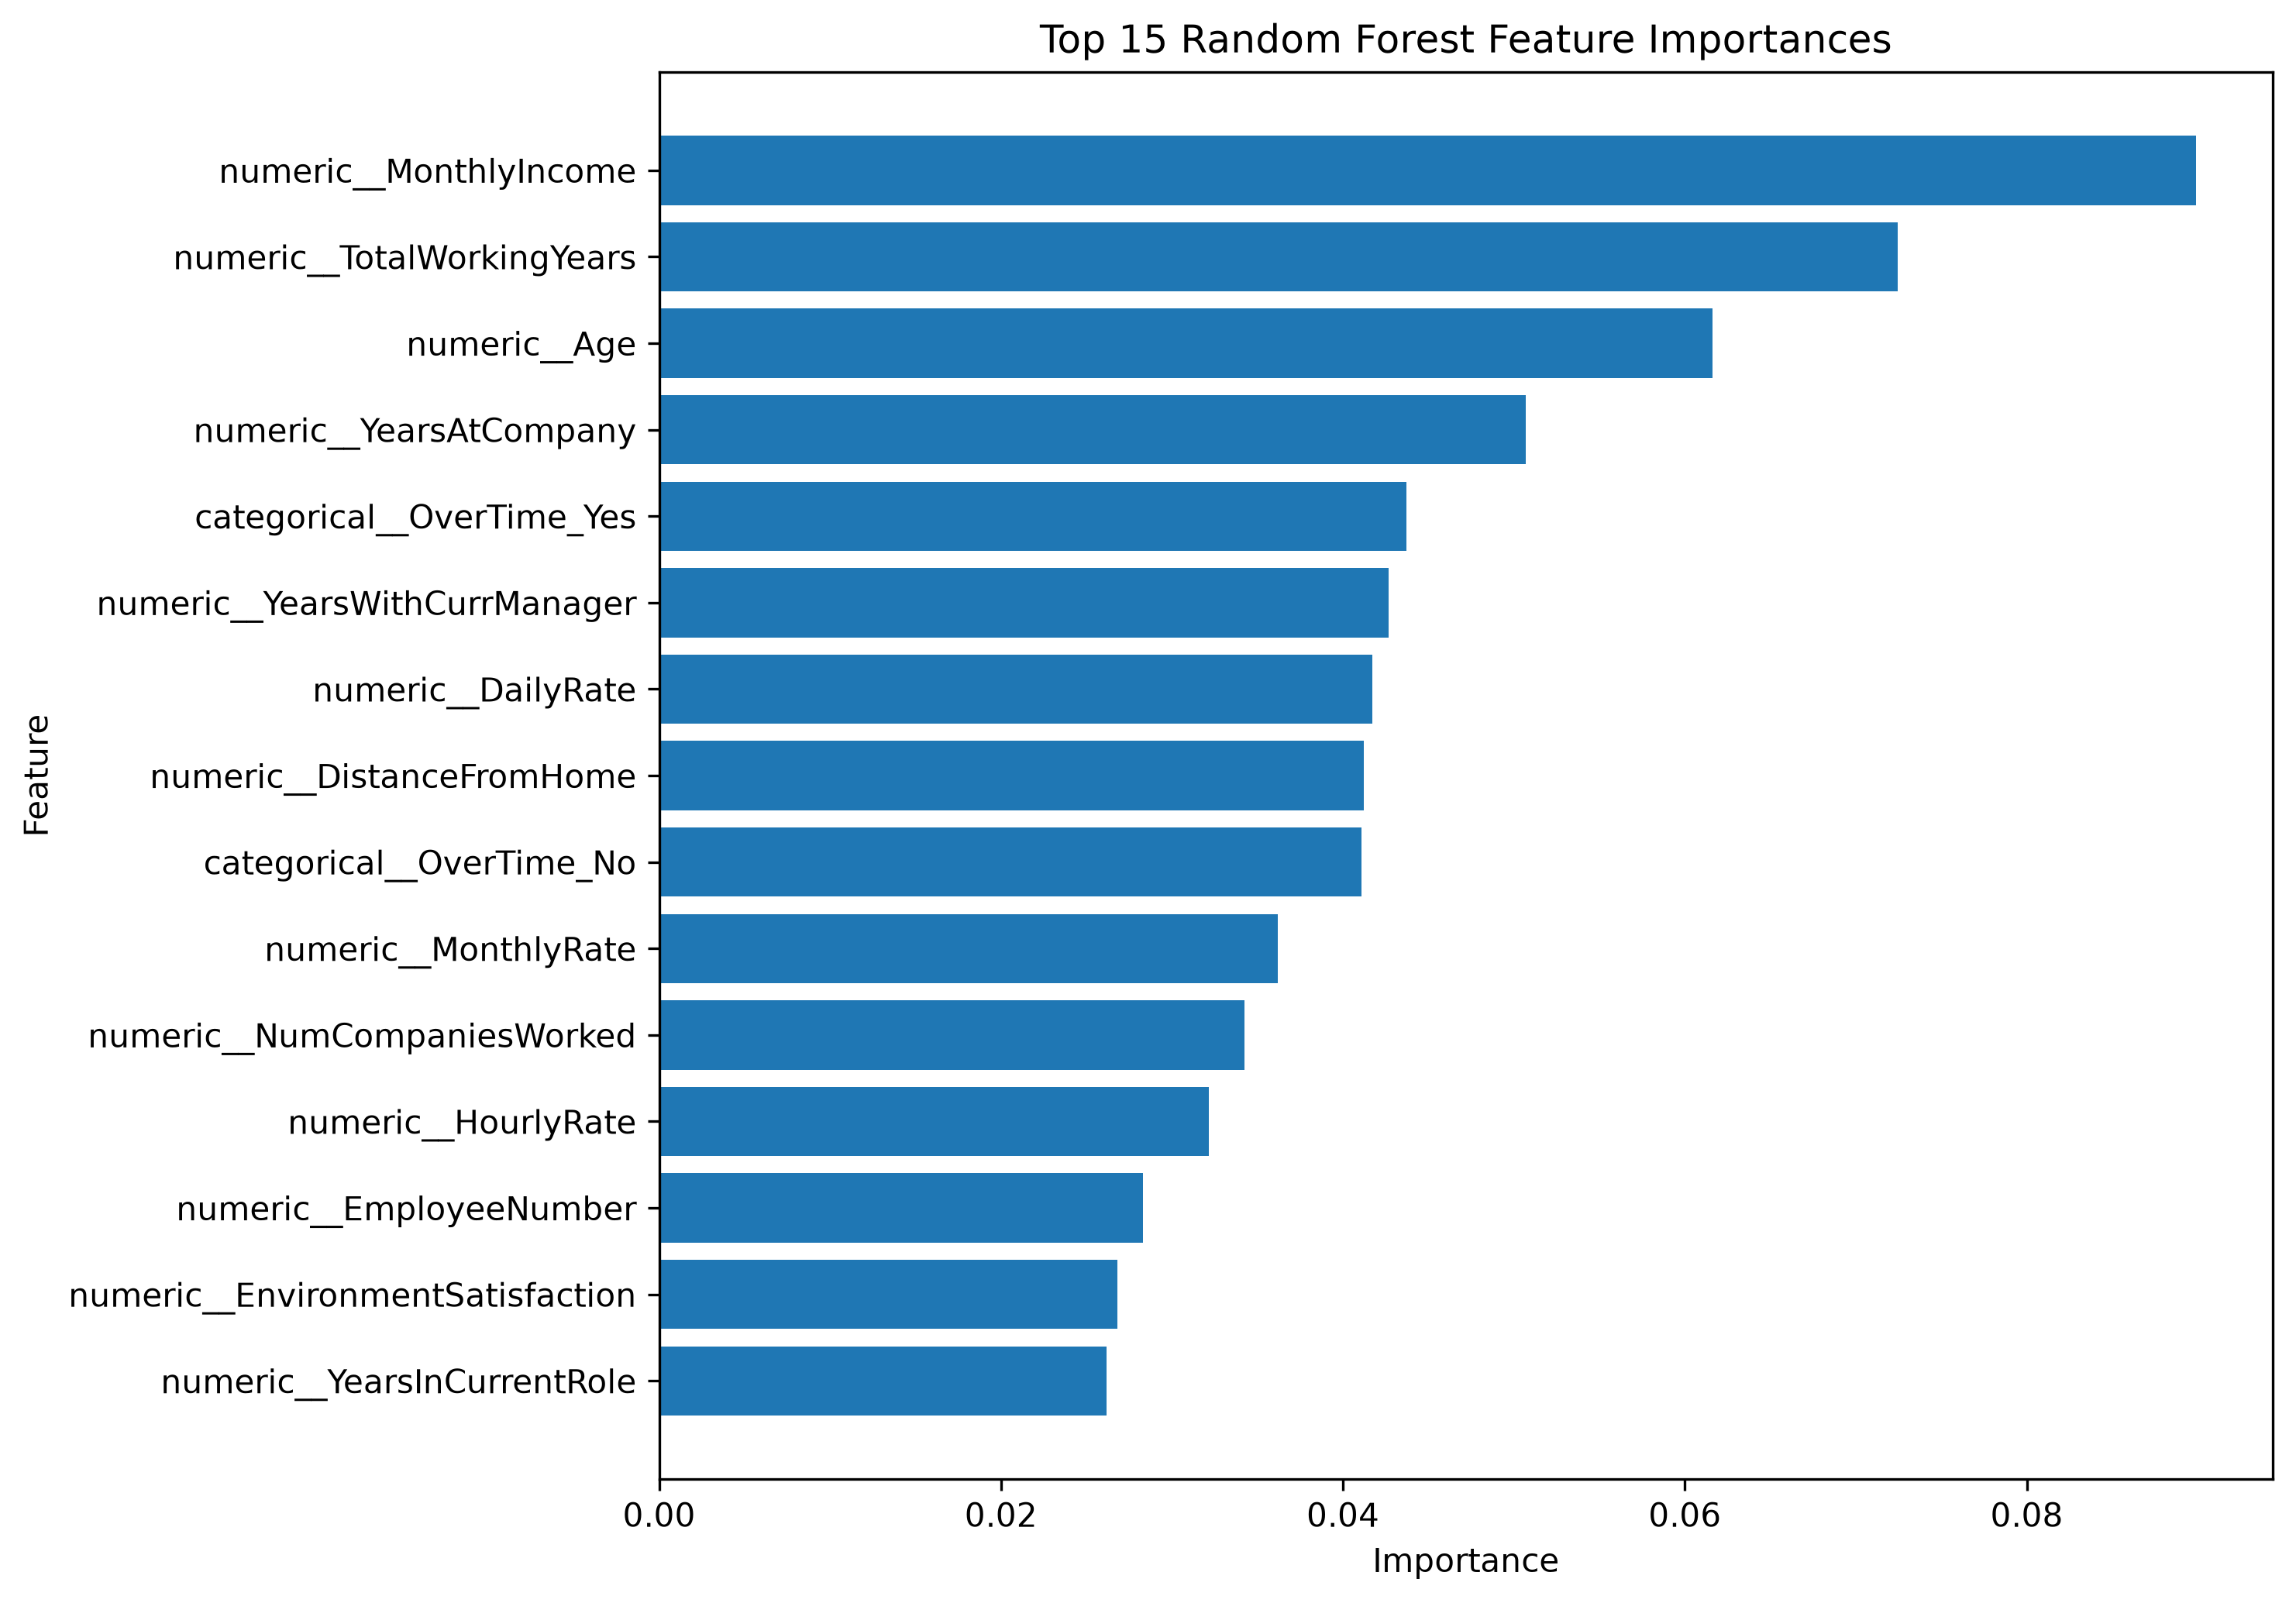

Source data for this figure (header and first rows):
Feature, Importance
numeric__MonthlyIncome, 0.08989
numeric__TotalWorkingYears, 0.07243
numeric__Age, 0.0616
numeric__YearsAtCompany, 0.05068
categorical__OverTime_Yes, 0.04369
numeric__YearsWithCurrManager, 0.04265
numeric__DailyRate, 0.04172
numeric__DistanceFromHome, 0.04121
categorical__OverTime_No, 0.04107
numeric__MonthlyRate, 0.03619
numeric__NumCompaniesWorked, 0.03426
numeric__HourlyRate, 0.03217
numeric__EmployeeNumber, 0.02829
numeric__EnvironmentSatisfaction, 0.02679
numeric__YearsInCurrentRole, 0.02619
numeric__StockOptionLevel, 0.02374
numeric__PercentSalaryHike, 0.02305
categorical__MaritalStatus_Single, 0.02126
numeric__JobSatisfaction, 0.02041
numeric__RelationshipSatisfaction, 0.02009
numeric__JobLevel, 0.01916
numeric__WorkLifeBalance, 0.01881
numeric__JobInvolvement, 0.01683
numeric__YearsSinceLastPromotion, 0.01411
numeric__Education, 0.01398
numeric__TrainingTimesLastYear, 0.01287
categorical__JobRole_Laboratory Technici…, 0.0118
categorical__JobRole_Sales Representativ…, 0.01135
categorical__BusinessTravel_Travel_Frequ…, 0.01083
categorical__MaritalStatus_Married, 0.009184
categorical__Department_Sales, 0.008887
categorical__JobRole_Sales Executive, 0.008504
categorical__Department_Research & Devel…, 0.007328
categorical__JobRole_Research Scientist, 0.006791
categorical__EducationField_Life Science…, 0.006754
categorical__Gender_Female, 0.006083
categorical__Gender_Male, 0.00593
categorical__BusinessTravel_Travel_Rarel…, 0.005842
categorical__EducationField_Medical, 0.005748
categorical__MaritalStatus_Divorced, 0.004769
categorical__EducationField_Marketing, 0.004212
categorical__EducationField_Technical De…, 0.002917
categorical__BusinessTravel_Non-Travel, 0.002787
numeric__PerformanceRating, 0.002121
categorical__EducationField_Human Resour…, 0.00108
categorical__JobRole_Human Resources, 0.000894
categorical__JobRole_Manufacturing Direc…, 0.0008156
categorical__Department_Human Resources, 0.0007045
categorical__JobRole_Manager, 0.000552
categorical__JobRole_Research Director, 0.0004866
categorical__JobRole_Healthcare Represen…, 0.0002666
categorical__EducationField_Other, 0.00023
numeric__EmployeeCount, 0.0
numeric__StandardHours, 0.0
categorical__Over18_Y, 0.0
